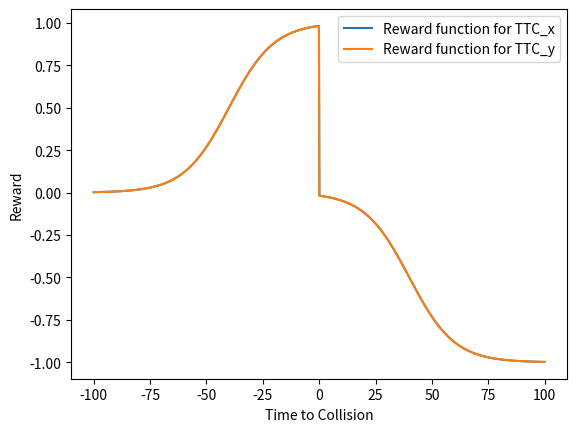
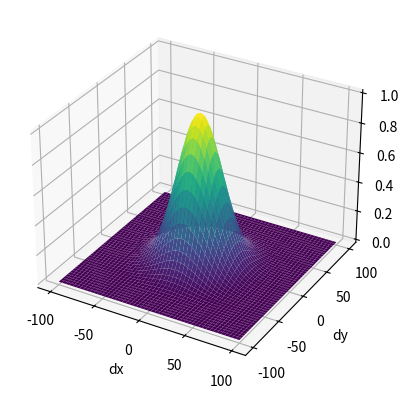

Python code for these plots, in order:
import matplotlib.pyplot as plt
import numpy as np

ttc_x = np.linspace(-100, 100, 1000)
ttc_y = np.linspace(-100, 100, 1000)
r_x = np.where(
    ttc_x <= 0,
    1.0 / (1.0 + np.exp(-4 - 0.1 * ttc_x)),
    -1.0 / (1.0 + np.exp(4 - 0.1 * ttc_x)),
)
r_y = np.where(
    ttc_y <= 0,
    1.0 / (1.0 + np.exp(-4 - 0.1 * ttc_y)),
    -1.0 / (1.0 + np.exp(4 - 0.1 * ttc_y)),
)
plt.plot(ttc_x, r_x, label="Reward function for TTC_x")
plt.plot(ttc_y, r_y, label="Reward function for TTC_y")
plt.xlabel("Time to Collision")
plt.ylabel("Reward")

plt.legend()
plt.show()


# Create Meshgrid of TTC
dx = np.linspace(-100, 100, 1000)
dy = np.linspace(-100, 100, 1000)
kx = 0.001
ky = 0.001
r = np.exp(-kx * dx**2 - ky * dy**2)

X, Y = np.meshgrid(dx, dy)
Z = np.exp(-kx * X**2 - ky * Y**2)

fig = plt.figure()
ax = fig.add_subplot(111, projection="3d")
ax.plot_surface(X, Y, Z, cmap="viridis")  # Set colormap to viridis

ax.set_xlabel("dx")
ax.set_ylabel("dy")
ax.set_zlabel("Reward")

plt.show()
